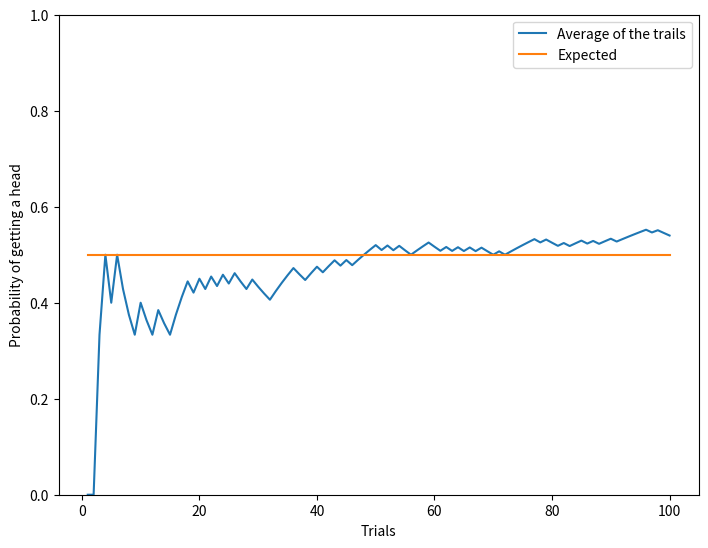
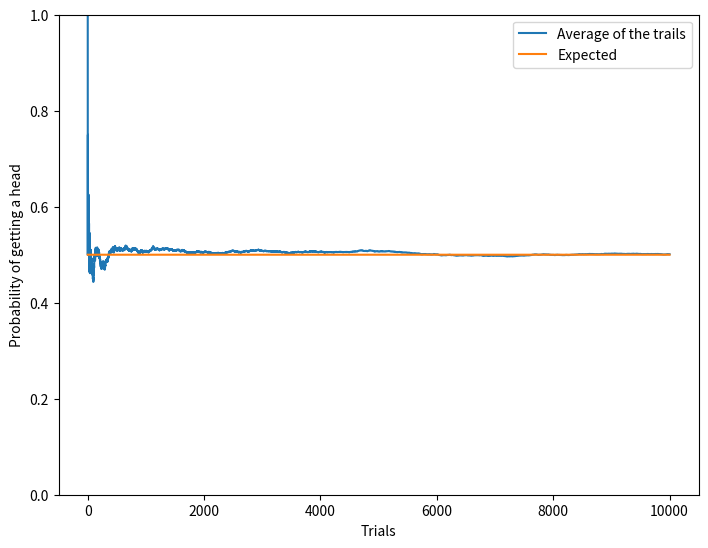
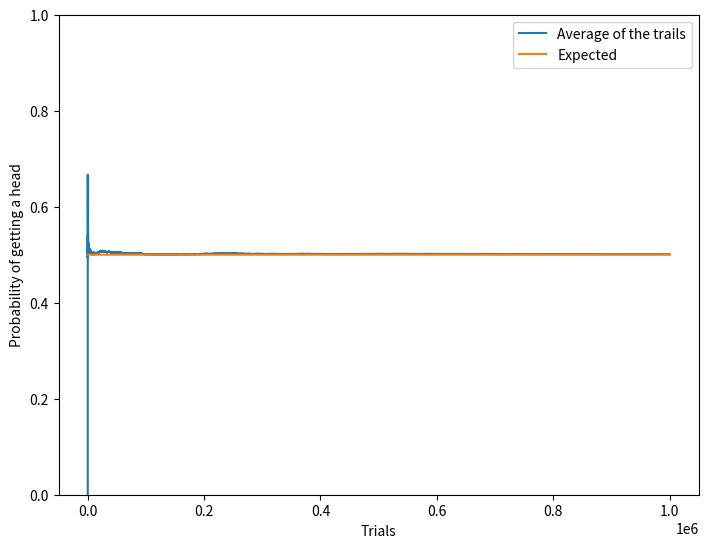

These charts were generated, in order, by the following Python code:
# imports needed
import random
import matplotlib.pyplot as plt

# number of trails in each run
o = [100, 10000, 1000000]

random.seed()

# each iteration of this loop runs one Monte Carlo simulation
for k in o:
  l = 0
  x = []
  y = []
  m = []

  # main processing of the Monte Carlo simulation
  for i in range(1,k+1):

    # getting a random value uniformly in the range [0,1]
    s = random.uniform(0,1)

    # assigning the value as head for being greater than 0.5
    # otherwise it is made a tail
    if s>=0.5:
      t = 1
    else:
      t = 0
    
    # calculating the cumulative average after each trail
    l = (t + l*(i-1))/i
    x.append(i)
    y.append(l)
    m.append(0.5)
  
  # plotting
  ptl = plt.figure()
  pt = ptl.add_axes([0,0,1,1])
  pt.plot(x,y,label='Average of the trails')
  pt.plot(x,m,label='Expected')
  plt.xlabel('Trials')
  plt.ylabel('Probability of getting a head')
  pt.set_ylim(0,1)
  pt.legend()
  plt.show()
